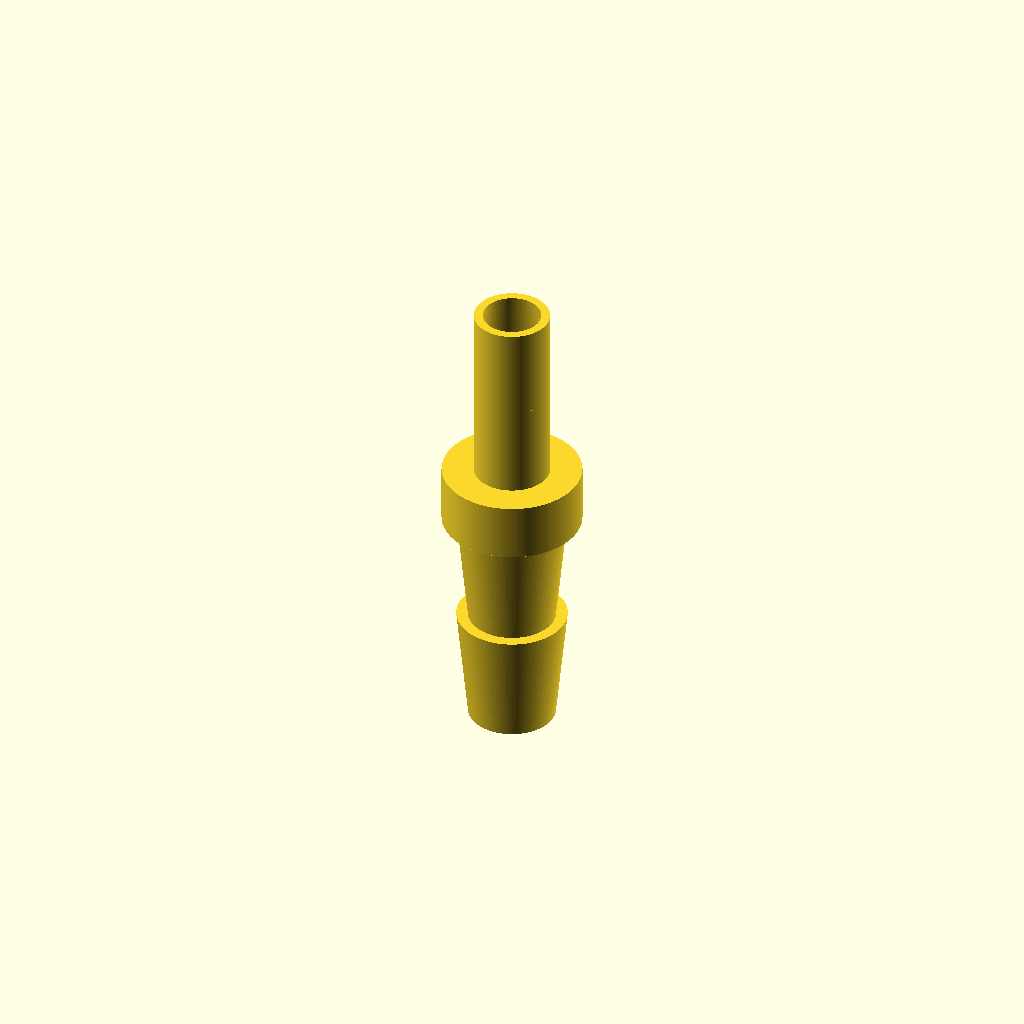
Cell 1: the model at its default parameters.
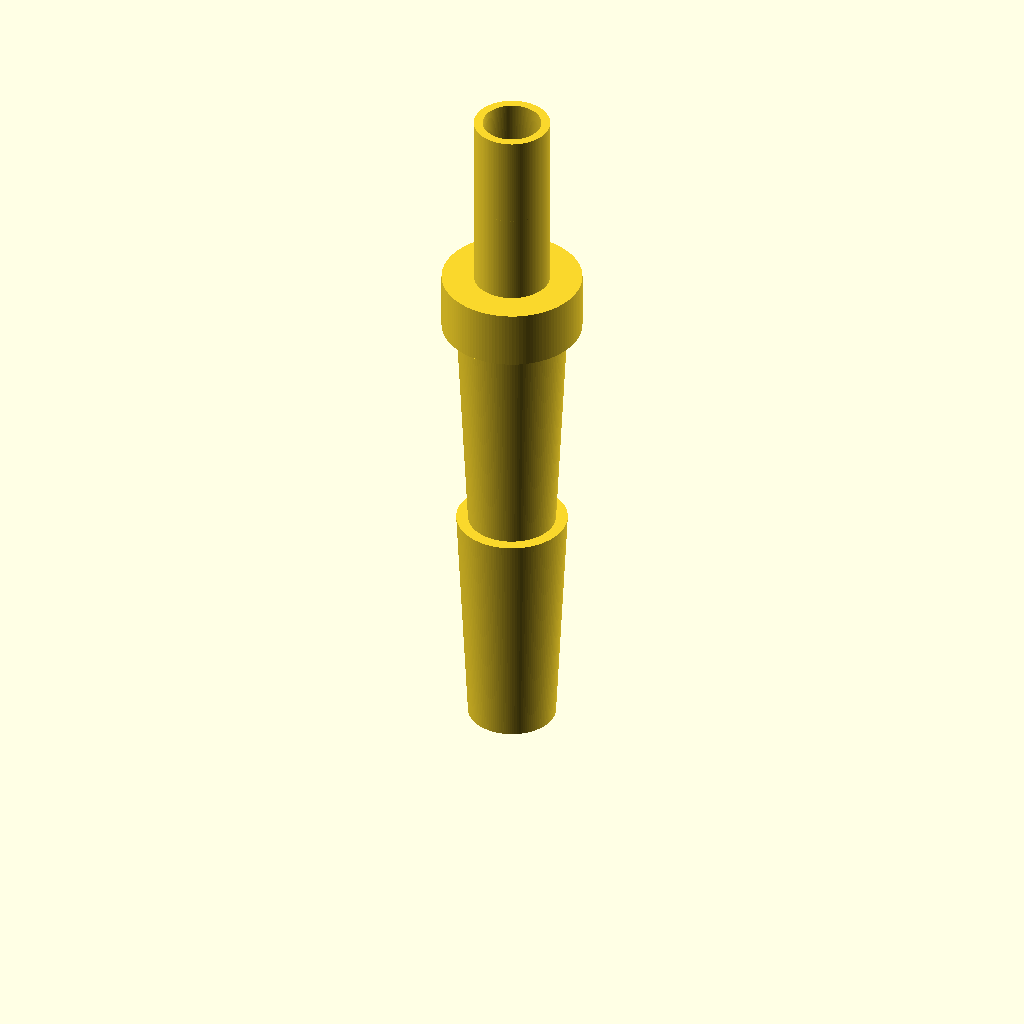
Cell 2: the same model with h_barb8 = 20.
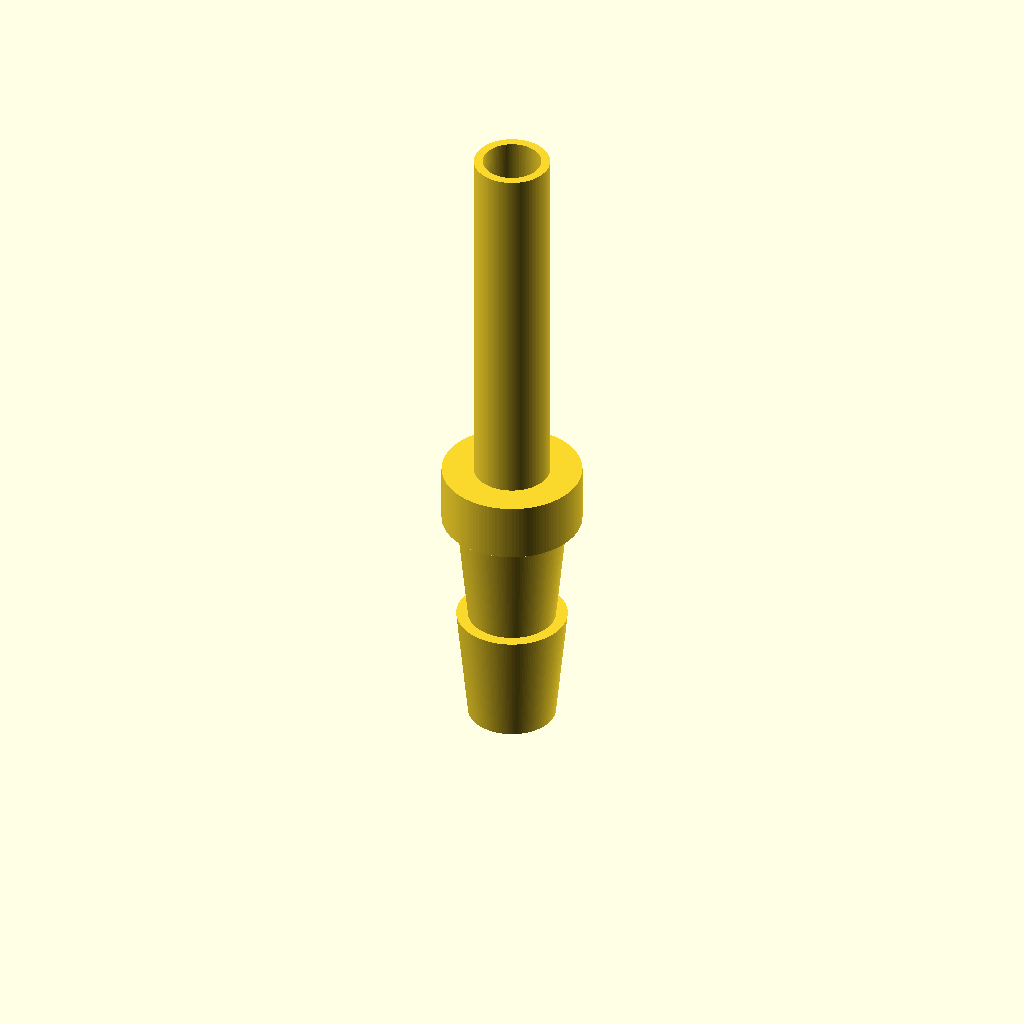
Cell 3: h_barb5 = 16 (everything else at default).
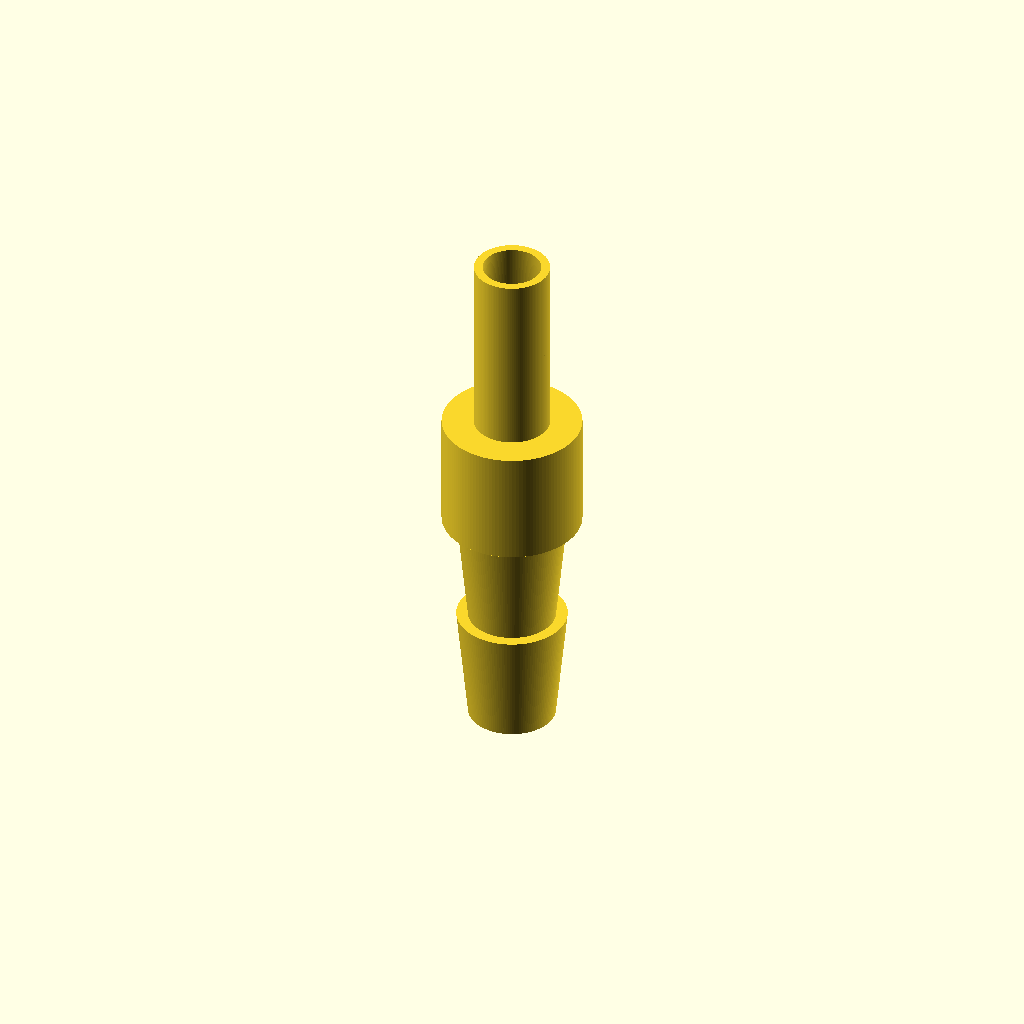
Cell 4: h_collar = 10 (everything else at default).
One fixed orthographic camera (rotation 55°, 0°, 25°; colour scheme Cornfield) for every cell.
Source of the model, bench/results/think-tiiny/code/tiiny_openai_gpt-oss-120b/hose_barb_reducer_8_5_s0_a1.scad:
//---------------------------
// Parameters (mm)
//---------------------------
h_total      = 41;          // total height of the reducer
h_barb8      = 10;          // height of each 8 mm tubing barb
h_barb5      = 8;           // height of each 5 mm tubing barb
h_collar     = 5;           // height of the cylindrical collar
d_inner      = 3;           // bore diameter (through the whole part)

d_barb8_bottom = 7.5;       // outer diameter at bottom of 8 mm barb
d_barb8_top    = 9.5;       // outer diameter at top of 8 mm barb

d_barb5_bottom = 6.5;       // outer diameter at bottom of 5 mm barb
d_barb5_top    = 5.0;       // outer diameter at top of 5 mm barb

d_collar      = 12;         // outer diameter of the collar

eps = 0.05;                 // tiny overlap to guarantee a single solid
$fn = 128;                  // resolution for circles & rotate_extrude

//---------------------------
// Helper: single barb (rotationally symmetric)
//---------------------------
module barb(bottom_dia, top_dia, height) {
    // 2‑D profile: radius vs height, then a step back to bottom radius at the same height
    rotate_extrude(angle = 360)
        polygon(points = [
            [bottom_dia/2, 0],          // bottom radius
            [top_dia/2,    height],     // top radius (taper)
            [bottom_dia/2, height],    // step back to bottom radius
            [bottom_dia/2, 0]           // close loop
        ]);
}

//---------------------------
// Build the outer solid (single fused body)
//---------------------------
module outer_shape() {
    union() {
        // ---- 8 mm tubing barbs (two stacked) ----
        translate([0,0,0])                barb(d_barb8_bottom, d_barb8_top, h_barb8);
        translate([0,0,h_barb8 - eps])    barb(d_barb8_bottom, d_barb8_top, h_barb8);

        // ---- cylindrical collar (z = 20 … 25) ----
        translate([0,0,2*h_barb8 - eps])   cylinder(r = d_collar/2, h = h_collar);

        // ---- 5 mm tubing barbs (two stacked) ----
        translate([0,0,2*h_barb8 + h_collar - eps])   barb(d_barb5_bottom, d_barb5_top, h_barb5);
        translate([0,0,2*h_barb8 + h_collar + h_barb5 - 2*eps]) barb(d_barb5_bottom, d_barb5_top, h_barb5);
    }
}

//---------------------------
// Final part with through bore
//---------------------------
difference() {
    outer_shape();
    // Bore cylinder (extends 0.5 mm beyond each end)
    translate([0,0,-0.5])
        cylinder(r = d_inner/2, h = h_total + 1);
}
Parameter table extracted from the source (name, type, default, range or options):
h_total: number, default 41
h_barb8: number, default 10
h_barb5: number, default 8
h_collar: number, default 5
d_inner: number, default 3
d_barb8_bottom: number, default 7.5
d_barb8_top: number, default 9.5
d_barb5_bottom: number, default 6.5
d_barb5_top: number, default 5
d_collar: number, default 12
eps: number, default 0.05
